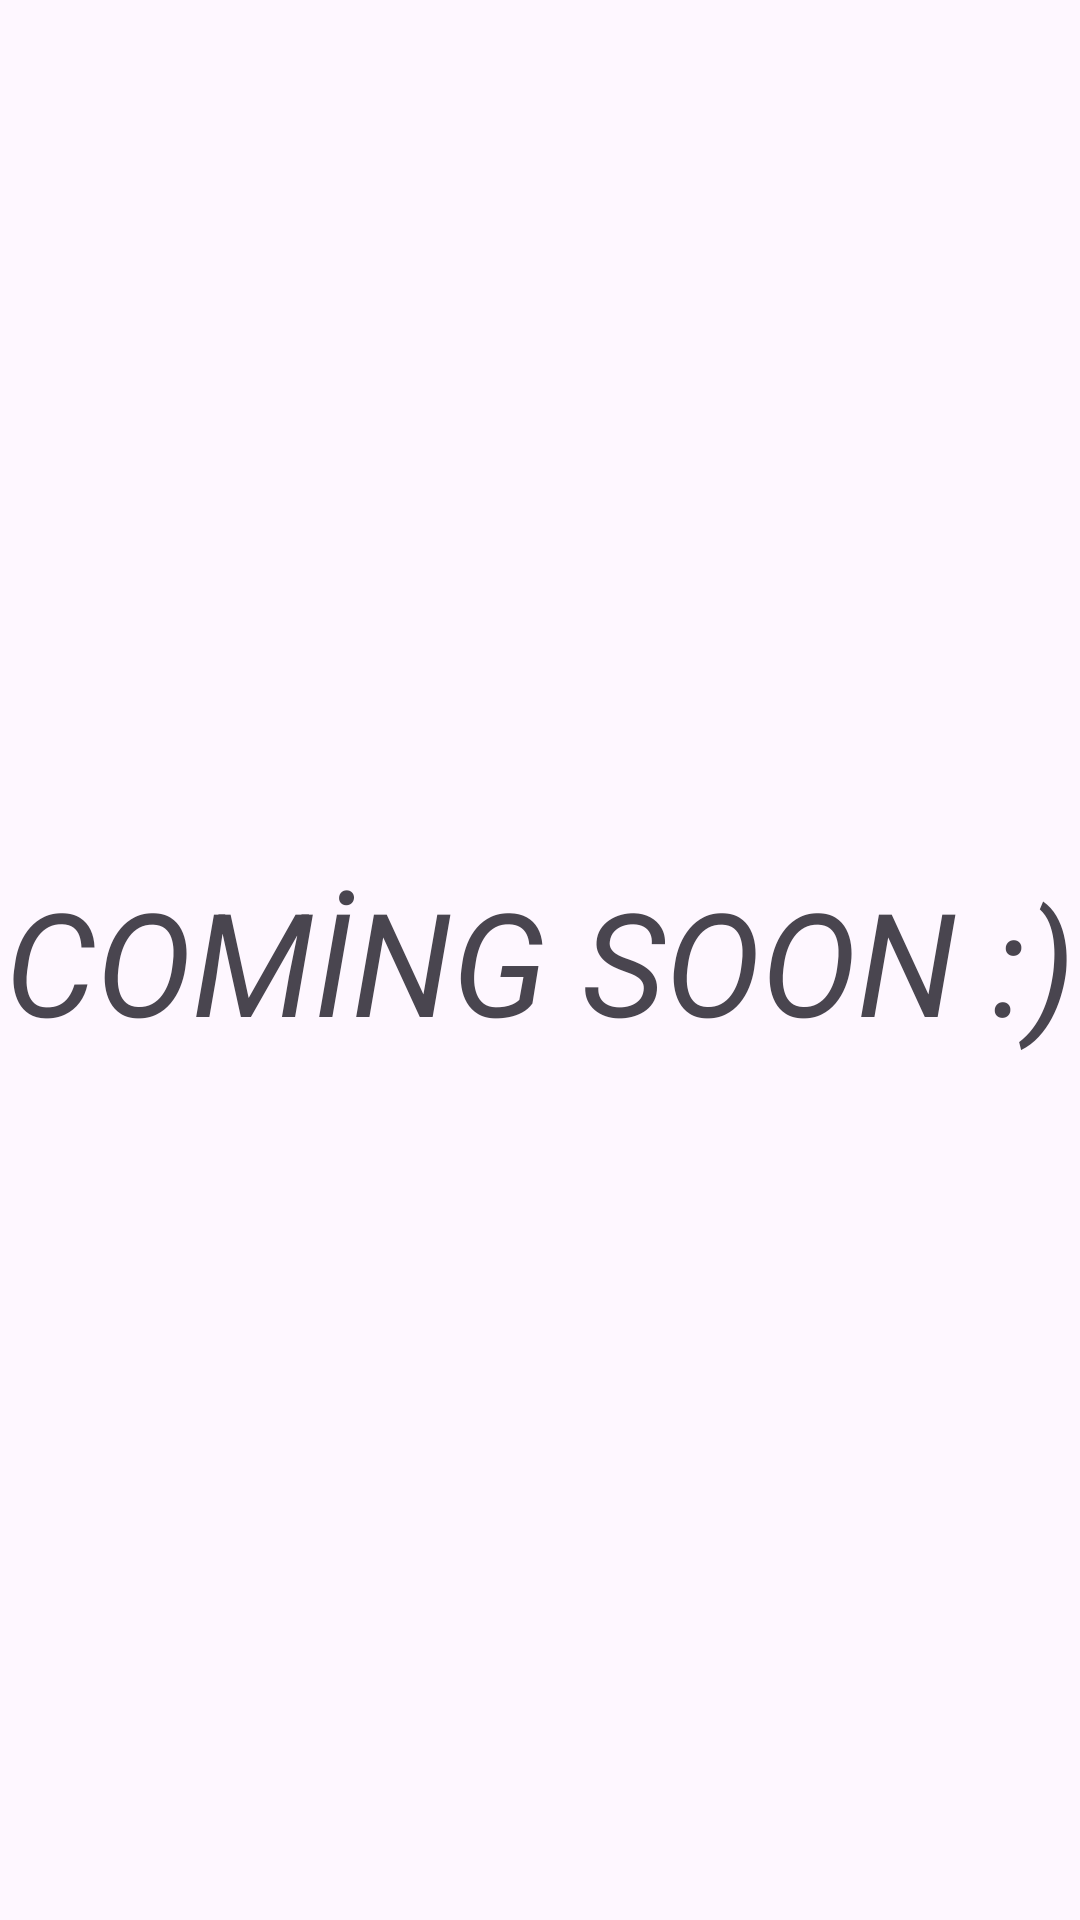

Produce the Android XML layout that renders to this screen, including the resource entries it uses.
<!-- AndroidManifest.xml: application theme Theme.CookaMeal -->
<!-- res/layout/activity_blog.xml -->
<?xml version="1.0" encoding="utf-8"?>
<androidx.constraintlayout.widget.ConstraintLayout xmlns:android="http://schemas.android.com/apk/res/android"
    xmlns:app="http://schemas.android.com/apk/res-auto"
    xmlns:tools="http://schemas.android.com/tools"
    android:layout_width="match_parent"
    android:layout_height="match_parent"
    tools:context=".BlogActivity">

    <TextView
        android:id="@+id/textView7"
        android:layout_width="wrap_content"
        android:layout_height="wrap_content"
        android:text="COMİNG SOON :)"
        android:textSize="48sp"
        android:textStyle="italic"
        app:layout_constraintBottom_toBottomOf="parent"
        app:layout_constraintEnd_toEndOf="parent"
        app:layout_constraintStart_toStartOf="parent"
        app:layout_constraintTop_toTopOf="parent" />
</androidx.constraintlayout.widget.ConstraintLayout>
<!-- resources referenced by this layout -->
<resources>
  <style name="Theme.CookaMeal" parent="Base.Theme.CookaMeal" />
  <style name="Base.Theme.CookaMeal" parent="Theme.Material3.DayNight.NoActionBar">
          
          
      </style>
</resources>
